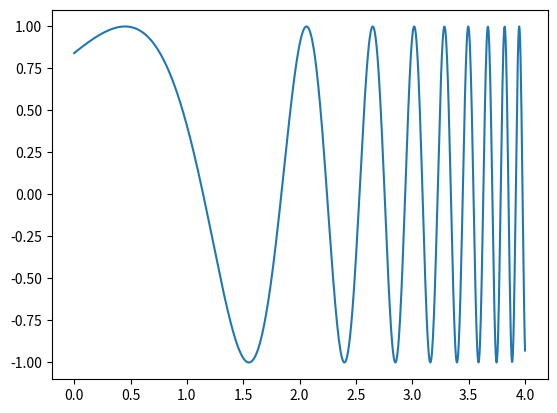
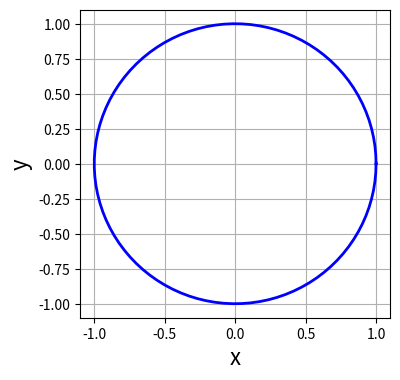

These charts were generated, in order, by the following Python code:
# 开发人员：leo
# 开发时间：2022/10/30 17:39

import math
import numpy as np
import matplotlib.pyplot as plt

# print(dir(math))
print(math.sqrt(2))  # the math module versions operate only on scalars，矩阵操作不能用math，要用numpy

x = np.linspace(0, 1, 5)  # 右闭区间，包括最右
print(x)

y = np.arange(0, 1, 0.2)  # 右开区间，不包括最右
print(y)

print(x + y)
print(x * y)

A = np.array([[1, 2, 3], [4, 5, 6], [7, 8, 9]])
print(A)

x = np.linspace(0, 4, 1000)
f = np.sin(np.exp(x))
plt.plot(x, f)
plt.show()

print(1 / 2)
print(1.0 / 2.0)

# define the cylinder of untit radius centered at (0, 0)
R = 1.0
x_center, y_center = 0.0, 0.0
theta = np.linspace(0.0, 2 * math.pi, 100)
x_cylinder, y_cylinder = (x_center + R * np.cos(theta),
                          y_center + R * np.sin(theta))

# plot the cylinder
size = 4
plt.figure(figsize=(size, size))
plt.grid()
plt.xlabel('x', fontsize=16)
plt.ylabel('y', fontsize=16)
plt.plot(x_cylinder, y_cylinder, color='b', linestyle='-', linewidth=2)
plt.xlim(-1.1, 1.1)
plt.ylim(-1.1, 1.1)
plt.show()
